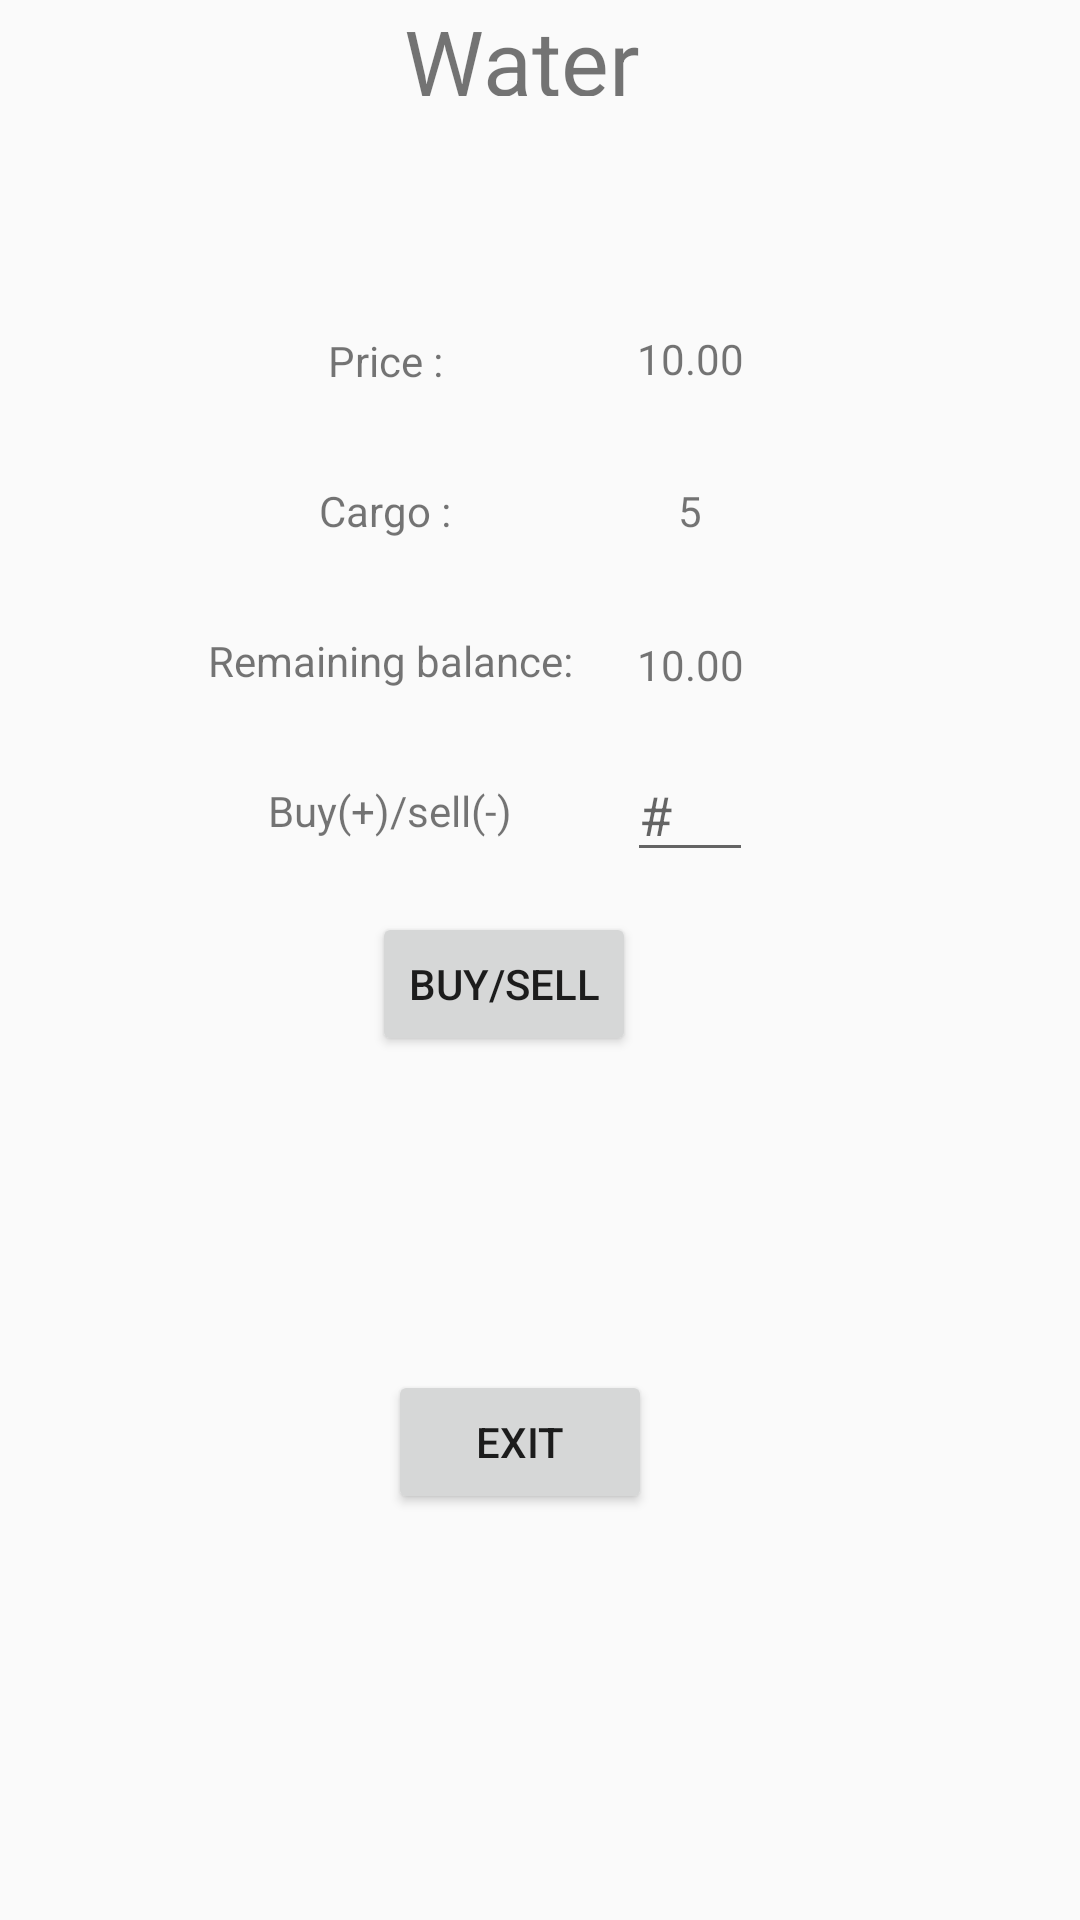

Reconstruct the res/layout file that produces this screen, plus the resources it refers to.
<!-- AndroidManifest.xml: application theme AppTheme -->
<!-- res/layout/activity_edit_item.xml -->
<?xml version="1.0" encoding="utf-8"?>
<android.support.constraint.ConstraintLayout xmlns:android="http://schemas.android.com/apk/res/android"
    xmlns:app="http://schemas.android.com/apk/res-auto"
    xmlns:tools="http://schemas.android.com/tools"
    android:layout_width="match_parent"
    android:layout_height="match_parent">

    <TextView
        android:id="@+id/name"
        android:layout_width="wrap_content"
        android:layout_height="32dp"
        android:layout_marginStart="8dp"
        android:layout_marginLeft="8dp"
        android:layout_marginEnd="8dp"
        android:layout_marginRight="8dp"
        android:text="Water"
        android:textSize="30sp"
        app:layout_constraintBottom_toBottomOf="parent"
        app:layout_constraintEnd_toEndOf="parent"
        app:layout_constraintHorizontal_bias="0.477"
        app:layout_constraintStart_toStartOf="parent"
        app:layout_constraintTop_toTopOf="parent"
        app:layout_constraintVertical_bias="0.0" />

    <TextView
        android:id="@+id/uni"
        android:layout_width="wrap_content"
        android:layout_height="wrap_content"
        android:layout_marginRight="100dp"
        android:layout_marginBottom="400dp"
        android:text="Price : "
        app:layout_constraintBottom_toBottomOf="parent"
        app:layout_constraintLeft_toLeftOf="parent"
        app:layout_constraintRight_toRightOf="parent"
        app:layout_constraintTop_toTopOf="parent" />

    <Button
        android:id="@+id/save_button"
        android:layout_width="wrap_content"
        android:layout_height="wrap_content"
        android:layout_marginTop="304dp"
        android:layout_marginRight="100dp"
        android:onClick="onSavePressed"
        android:text="Buy/Sell"
        app:layout_constraintHorizontal_bias="0.72"
        app:layout_constraintLeft_toLeftOf="parent"
        app:layout_constraintRight_toRightOf="parent"
        app:layout_constraintTop_toTopOf="@+id/name" />

    <TextView
        android:id="@+id/price"
        android:layout_width="wrap_content"
        android:layout_height="20dp"
        android:layout_marginLeft="100dp"
        android:layout_marginBottom="400dp"

        android:text="10.00"
        app:layout_constraintBottom_toBottomOf="parent"
        app:layout_constraintLeft_toLeftOf="parent"
        app:layout_constraintRight_toRightOf="parent"
        app:layout_constraintTop_toTopOf="parent" />

    <TextView
        android:id="@+id/textView8"
        android:layout_width="wrap_content"
        android:layout_height="wrap_content"
        android:layout_marginRight="100dp"
        android:layout_marginBottom="300dp"
        android:text="Cargo : "
        app:layout_constraintBottom_toBottomOf="parent"
        app:layout_constraintLeft_toLeftOf="parent"
        app:layout_constraintRight_toRightOf="parent"
        app:layout_constraintTop_toTopOf="parent" />

    <TextView
        android:id="@+id/cargo"
        android:layout_width="wrap_content"
        android:layout_height="wrap_content"
        android:layout_marginLeft="100dp"
        android:layout_marginBottom="300dp"
        android:text="5"
        app:layout_constraintBottom_toBottomOf="parent"
        app:layout_constraintLeft_toLeftOf="parent"
        app:layout_constraintRight_toRightOf="parent"
        app:layout_constraintTop_toTopOf="parent" />

    <Button
        android:id="@+id/exit_button"
        android:layout_width="wrap_content"
        android:layout_height="wrap_content"
        android:layout_marginTop="8dp"
        android:onClick="onRestart"
        android:text="Exit"
        app:layout_constraintBottom_toBottomOf="parent"
        app:layout_constraintHorizontal_bias="0.476"
        app:layout_constraintLeft_toLeftOf="parent"
        app:layout_constraintRight_toRightOf="parent"
        app:layout_constraintTop_toBottomOf="@+id/save_button"
        app:layout_constraintVertical_bias="0.417" />

    <TextView
        android:id="@+id/textView10"
        android:layout_width="wrap_content"
        android:layout_height="wrap_content"
        android:layout_marginRight="100dp"
        android:layout_marginBottom="100dp"
        android:text="Buy(+)/sell(-)"
        app:layout_constraintBottom_toBottomOf="parent"
        app:layout_constraintLeft_toLeftOf="parent"
        app:layout_constraintRight_toRightOf="parent"
        app:layout_constraintTop_toTopOf="parent" />

    <TextView
        android:id="@+id/b"
        android:layout_width="wrap_content"
        android:layout_height="wrap_content"
        android:layout_marginRight="100dp"
        android:layout_marginBottom="200dp"
        android:text="Remaining balance:"
        app:layout_constraintBottom_toBottomOf="parent"
        app:layout_constraintLeft_toLeftOf="parent"
        app:layout_constraintRight_toRightOf="parent"
        app:layout_constraintTop_toTopOf="parent" />


    <EditText
        android:id="@+id/buysell"
        android:layout_width="wrap_content"
        android:layout_height="wrap_content"
        android:layout_marginLeft="100dp"
        android:layout_marginBottom="100dp"
        android:ems="2"
        android:hint="#"
        android:inputType="numberSigned|numberDecimal"
        app:layout_constraintBottom_toBottomOf="parent"
        app:layout_constraintLeft_toLeftOf="parent"
        app:layout_constraintRight_toRightOf="parent"
        app:layout_constraintTop_toTopOf="parent" />

    <TextView
        android:id="@+id/balance"
        android:layout_width="wrap_content"
        android:layout_height="16dp"
        android:layout_marginLeft="100dp"
        android:layout_marginBottom="200dp"
        android:text="10.00"
        app:layout_constraintBottom_toBottomOf="parent"
        app:layout_constraintLeft_toLeftOf="parent"
        app:layout_constraintRight_toRightOf="parent"
        app:layout_constraintTop_toTopOf="parent" />
</android.support.constraint.ConstraintLayout>
<!-- resources referenced by this layout -->
<resources>
  <style name="AppTheme" parent="Theme.AppCompat.Light.DarkActionBar">
          
          <item name="colorPrimary">@color/colorPrimary</item>
          <item name="colorPrimaryDark">@color/colorPrimaryDark</item>
          <item name="colorAccent">@color/colorAccent</item>
  
      </style>
  <color name="colorPrimary">#008577</color>
  <color name="colorPrimaryDark">#00574B</color>
  <color name="colorAccent">#F9D6E3</color>
</resources>
